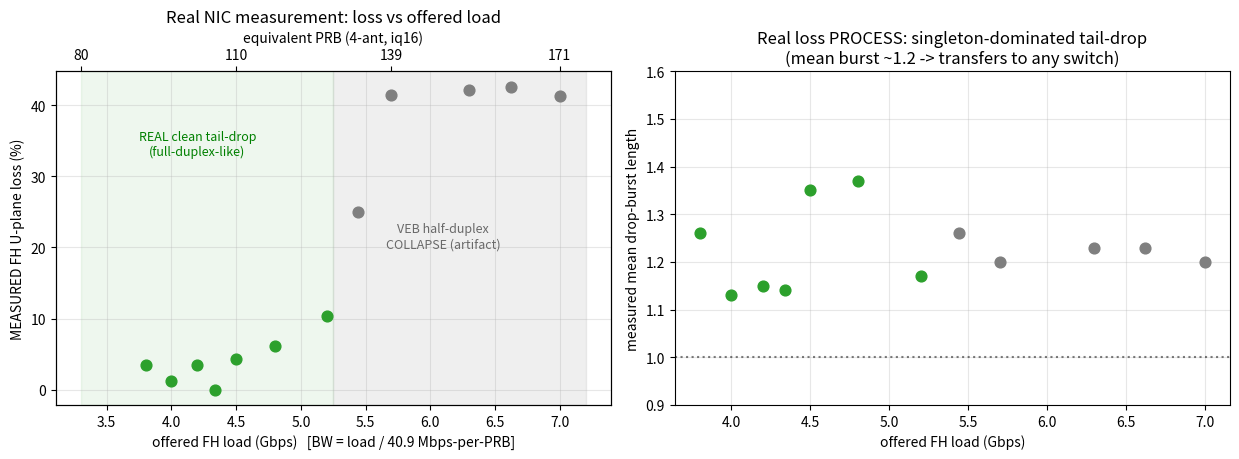

This figure's Python source: (Note: this script raises an exception after producing the figure.)
#!/usr/bin/env python3
# REAL NIC measurements only (no model). VF<->VF VEB captures: loss + burst structure
# vs offered load. Clean tail-drop regime (<=~5.2G) = real full-duplex-like behaviour;
# beyond ~5.5G is the VF/VEB half-duplex COLLAPSE artifact (discard for FH purposes).
import matplotlib; matplotlib.use("Agg")
import matplotlib.pyplot as plt

# measured points: offered_Gbps, loss%, mean_burst  (from nic_capture_fine.sh + nic_capture_batch.sh)
off  =[3.80,4.00,4.20,4.34,4.50,4.80,5.20,5.44,5.70,6.30,6.62,7.00]
loss =[3.5 ,1.2 ,3.5 ,0.0 ,4.3 ,6.2 ,10.3,24.9,41.4,42.1,42.6,41.3]
mb   =[1.26,1.13,1.15,1.14,1.35,1.37,1.17,1.26,1.20,1.23,1.23,1.20]
clean=[o<=5.25 for o in off]

fig,ax=plt.subplots(1,2,figsize=(12.5,4.7))
# A) measured loss vs offered load
for i in range(len(off)):
    c='tab:green' if clean[i] else 'tab:gray'
    ax[0].scatter(off[i],loss[i],c=c,s=60,zorder=3)
ax[0].axvspan(3.3,5.25,color='tab:green',alpha=0.08); ax[0].axvspan(5.25,7.2,color='tab:gray',alpha=0.12)
ax[0].text(4.2,33,"REAL clean tail-drop\n(full-duplex-like)",color='green',fontsize=9,ha='center')
ax[0].text(6.1,20,"VEB half-duplex\nCOLLAPSE (artifact)",color='dimgray',fontsize=9,ha='center')
ax[0].set_xlabel("offered FH load (Gbps)   [BW = load / 40.9 Mbps-per-PRB]")
ax[0].set_ylabel("MEASURED FH U-plane loss (%)")
ax[0].set_title("Real NIC measurement: loss vs offered load"); ax[0].grid(alpha=0.3)
# BW secondary axis
ax2=ax[0].twiny(); ax2.set_xlim(ax[0].get_xlim())
ticks=[3.3,4.5,5.7,7.0]; ax2.set_xticks(ticks); ax2.set_xticklabels([f"{int(t*1000/40.9)}" for t in ticks])
ax2.set_xlabel("equivalent PRB (4-ant, iq16)")
# B) measured burst structure (the real loss process) vs load
for i in range(len(off)):
    c='tab:green' if clean[i] else 'tab:gray'
    ax[1].scatter(off[i],mb[i],c=c,s=60,zorder=3)
ax[1].axhline(1.0,ls=':',c='k',alpha=0.5)
ax[1].set_xlabel("offered FH load (Gbps)"); ax[1].set_ylabel("measured mean drop-burst length")
ax[1].set_title("Real loss PROCESS: singleton-dominated tail-drop\n(mean burst ~1.2 -> transfers to any switch)")
ax[1].grid(alpha=0.3); ax[1].set_ylim(0.9,1.6)
plt.tight_layout(); plt.savefig("/tmp/fh_real_only.png",dpi=115)
print("saved /tmp/fh_real_only.png")
